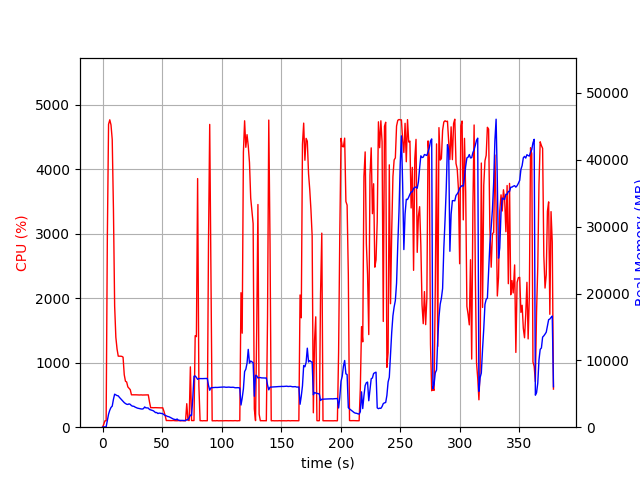

The file beside this chart, header and first rows:
elapsed_time, nproc, cpu, mem_real, mem_virtual
4.291534423828125e-05, 1, 0.0, 9.113, 3191
1.006, 1, 44.7, 46.93, 619.5
2.014, 1, 99.3, 46.93, 619.5
3.021, 1, 100.3, 46.93, 619.5
4.03, 1, 2943, 993.5, 4978
5.049, 1, 4700, 1950, 6016
6.074, 1, 4770, 2551, 6683
7.098, 1, 4690, 2956, 7155
8.124, 1, 4465, 3149, 7443
9.148, 1, 3387, 4172, 8510
10.16, 1, 1880, 4941, 9625
11.17, 1, 1396, 4835, 9649
12.18, 1, 1213, 4729, 9721
13.19, 1, 1102, 4688, 9913
14.19, 1, 1102, 4457, 9941
15.2, 1, 1101, 4266, 9941
16.21, 1, 1099, 4054, 9941
17.22, 1, 1088, 3899, 9941
18.23, 1, 813.9, 3675, 9941
19.24, 1, 713.4, 3543, 10021
20.24, 1, 701.7, 3436, 10021
21.25, 1, 625.4, 3403, 10021
22.26, 1, 603.4, 3489, 10229
23.27, 1, 582.4, 3416, 10325
24.27, 1, 502.7, 3225, 10325
25.28, 1, 502.7, 3142, 10325
26.29, 1, 502.9, 3127, 10325
27.3, 1, 501.4, 3008, 10325
28.31, 1, 502.4, 2926, 10325
29.31, 1, 500.8, 2852, 10325
30.32, 1, 500.4, 2807, 10325
31.33, 1, 499.9, 2773, 10325
32.34, 1, 501.7, 2733, 10325
33.35, 1, 499.3, 2717, 10325
34.36, 1, 499.8, 2778, 10421
35.37, 1, 501.1, 3026, 10421
36.38, 1, 501.5, 2895, 10421
37.39, 1, 503.0, 2888, 10421
38.4, 1, 501.8, 2862, 10421
39.41, 1, 393.2, 2653, 10421
40.42, 1, 301.3, 2590, 10421
41.43, 1, 304.2, 2529, 10421
42.44, 1, 302.1, 2472, 10421
43.45, 1, 303.1, 2350, 10421
44.46, 1, 303.2, 2182, 10421
45.47, 1, 301.9, 2198, 10421
46.48, 1, 301.8, 2040, 10421
47.49, 1, 301.1, 2113, 10421
48.5, 1, 301.0, 2080, 10421
49.51, 1, 299.9, 2044, 10421
50.52, 1, 302.0, 2022, 10421
51.53, 1, 247.7, 1874, 10421
52.54, 1, 182.2, 1769, 10421
53.55, 1, 102.9, 1703, 10421
54.56, 1, 104.0, 1611, 10421
55.57, 1, 102.9, 1573, 10421
56.58, 1, 103.1, 1491, 10421
57.59, 1, 102.0, 1390, 10421
58.6, 1, 103.1, 1302, 10421
59.61, 1, 104.0, 1204, 10421
... 314 more rows
